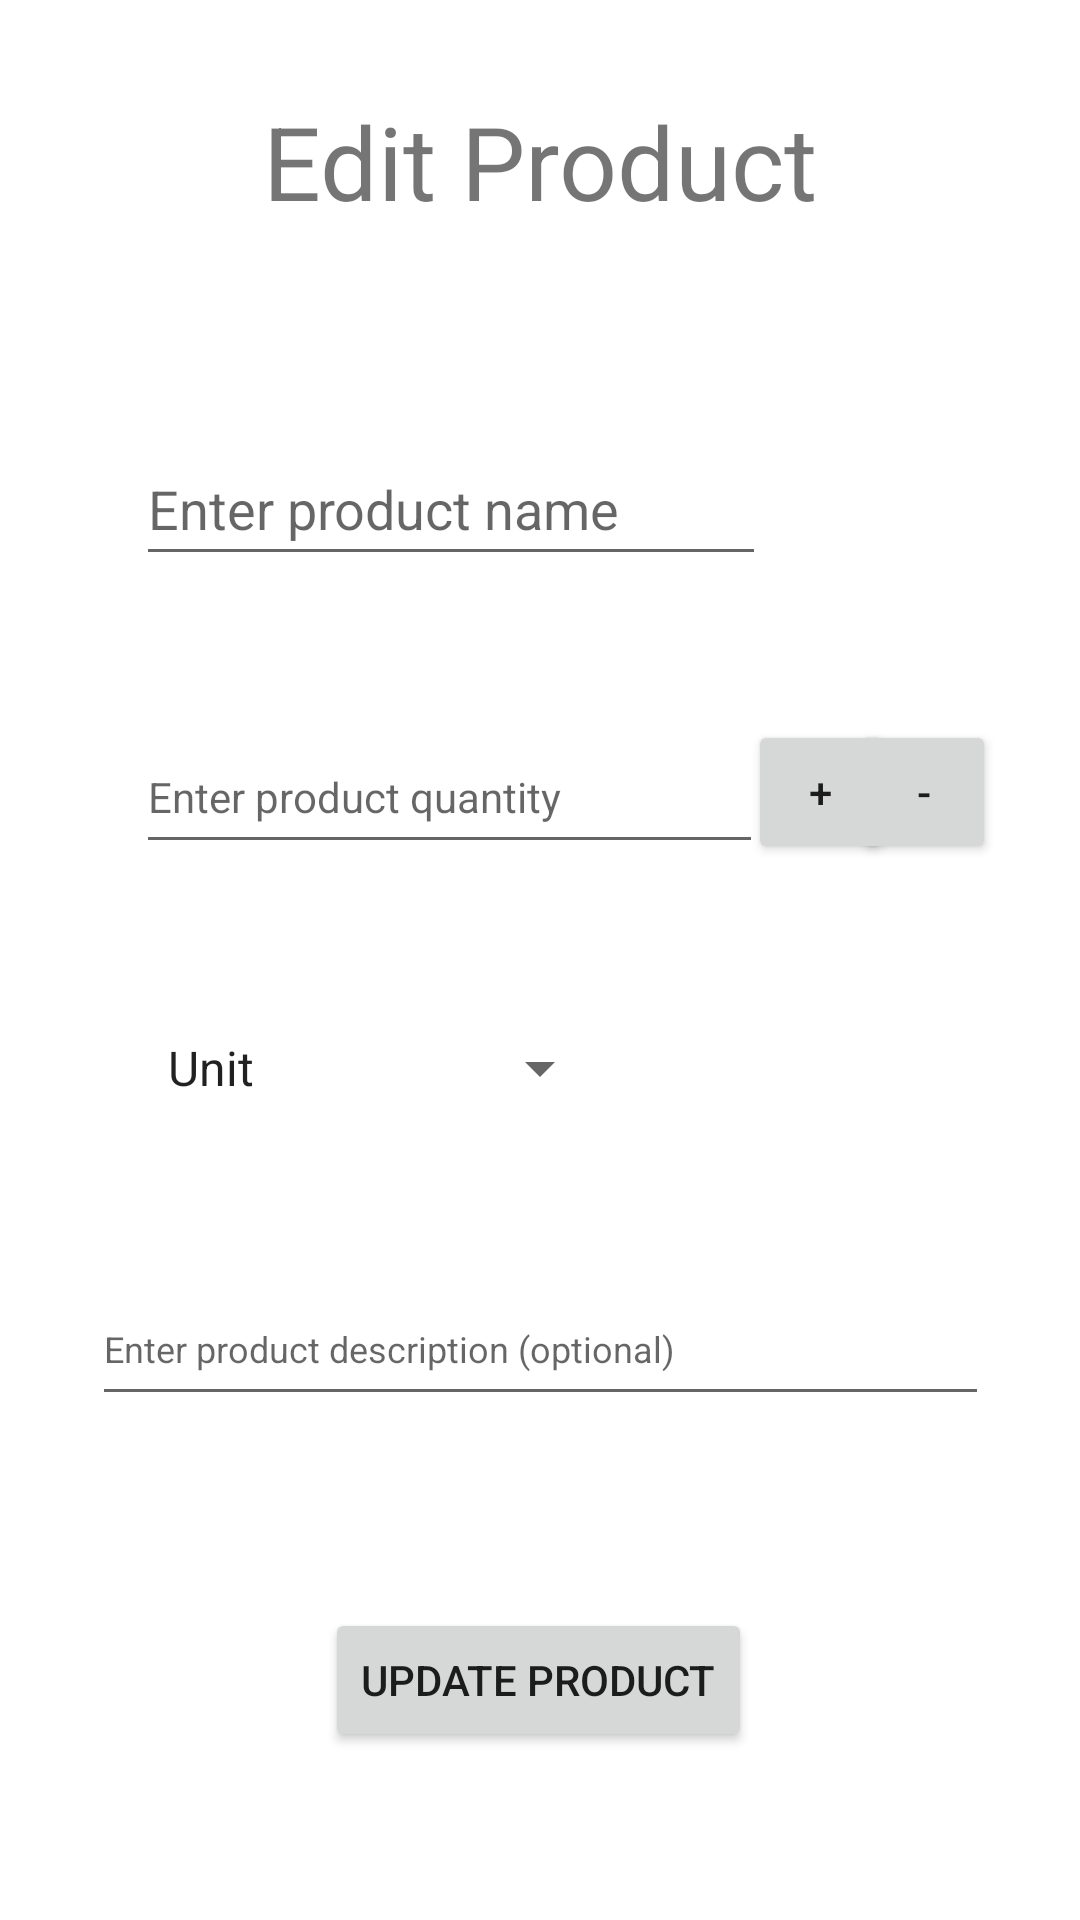

Layout XML and referenced resources for this Android screen:
<!-- AndroidManifest.xml: application theme Theme.Lab13 -->
<!-- res/layout/activity_update_product.xml -->
<?xml version="1.0" encoding="utf-8"?>
<androidx.constraintlayout.widget.ConstraintLayout xmlns:android="http://schemas.android.com/apk/res/android"
    xmlns:app="http://schemas.android.com/apk/res-auto"
    xmlns:tools="http://schemas.android.com/tools"
    android:layout_width="match_parent"
    android:layout_height="match_parent"
    tools:context=".UpdateProductActivity">

    <Button
        android:id="@+id/decQuantityButton"
        android:layout_width="48dp"
        android:layout_height="48dp"
        android:layout_marginEnd="28dp"
        android:text="-"
        app:layout_constraintBottom_toBottomOf="@+id/changeProductQuantity"
        app:layout_constraintEnd_toEndOf="parent"
        app:layout_constraintTop_toTopOf="@+id/changeProductQuantity"
        app:layout_constraintVertical_bias="0.0" />

    <EditText
        android:id="@+id/changeProductDesc"
        android:layout_width="299dp"
        android:layout_height="48dp"
        android:layout_marginTop="20dp"
        android:layout_marginBottom="64dp"
        android:ems="10"
        android:hint="Enter product description (optional)"
        android:inputType="textPersonName"
        android:textAlignment="viewStart"
        android:textSize="12sp"
        app:layout_constraintBottom_toTopOf="@+id/finishUpdatedProductButton"
        app:layout_constraintEnd_toEndOf="parent"
        app:layout_constraintStart_toStartOf="parent"
        app:layout_constraintTop_toBottomOf="@+id/editTextQuantity" />

    <EditText
        android:id="@+id/changeProductName"
        android:layout_width="wrap_content"
        android:layout_height="wrap_content"
        android:layout_marginTop="128dp"
        android:layout_marginBottom="48dp"
        android:ems="10"
        android:hint="Enter product name"
        android:inputType="textPersonName"
        android:minHeight="48dp"
        app:layout_constraintBottom_toTopOf="@+id/changeProductQuantity"
        app:layout_constraintEnd_toEndOf="parent"
        app:layout_constraintHorizontal_bias="0.303"
        app:layout_constraintStart_toStartOf="parent"
        app:layout_constraintTop_toBottomOf="@+id/textView4" />

    <EditText
        android:id="@+id/changeProductQuantity"
        android:layout_width="209dp"
        android:layout_height="48dp"
        android:layout_marginBottom="44dp"
        android:ems="10"
        android:hint="Enter product quantity"
        android:inputType="number"
        android:textSize="14sp"
        app:layout_constraintBottom_toTopOf="@+id/changeUnitSpinner"
        app:layout_constraintEnd_toEndOf="parent"
        app:layout_constraintHorizontal_bias="0.301"
        app:layout_constraintStart_toStartOf="parent" />

    <Spinner
        android:id="@+id/changeUnitSpinner"
        android:layout_width="156dp"
        android:layout_height="48dp"
        android:layout_marginTop="20dp"
        android:layout_marginBottom="44dp"
        android:entries="@array/labels_unit"
        android:spinnerMode="dropdown"
        app:layout_constraintBottom_toTopOf="@+id/changeProductDesc"
        app:layout_constraintEnd_toEndOf="parent"
        app:layout_constraintHorizontal_bias="0.235"
        app:layout_constraintStart_toStartOf="parent"
        app:layout_constraintTop_toBottomOf="@+id/editTextName" />

    <TextView
        android:id="@+id/textView5"
        android:layout_width="wrap_content"
        android:layout_height="wrap_content"
        android:text="Edit Product"
        android:textSize="34sp"
        app:layout_constraintBottom_toTopOf="@+id/changeProductName"
        app:layout_constraintEnd_toEndOf="parent"
        app:layout_constraintStart_toStartOf="parent"
        app:layout_constraintTop_toTopOf="parent"
        app:layout_constraintVertical_bias="0.315" />

    <Button
        android:id="@+id/finishUpdatedProductButton"
        android:layout_width="wrap_content"
        android:layout_height="wrap_content"
        android:layout_marginBottom="56dp"
        android:text="Update Product"
        app:layout_constraintBottom_toBottomOf="parent"
        app:layout_constraintEnd_toEndOf="parent"
        app:layout_constraintHorizontal_bias="0.497"
        app:layout_constraintStart_toStartOf="parent" />

    <Button
        android:id="@+id/incQuantityButton"
        android:layout_width="48dp"
        android:layout_height="48dp"
        android:text="+"
        app:layout_constraintBottom_toBottomOf="@+id/changeProductQuantity"
        app:layout_constraintEnd_toStartOf="@+id/decQuantityButton"
        app:layout_constraintHorizontal_bias="0.275"
        app:layout_constraintStart_toEndOf="@+id/changeProductQuantity"
        app:layout_constraintTop_toTopOf="@+id/changeProductQuantity" />

</androidx.constraintlayout.widget.ConstraintLayout>
<!-- resources referenced by this layout -->
<resources>
  <string-array name="labels_unit">
          <item>Unit</item>
          <item>Kg</item>
          <item>Liter</item>
      </string-array>
  <style name="Theme.Lab13" parent="Theme.MaterialComponents.DayNight.DarkActionBar">
          
          <item name="colorPrimary">@color/purple_500</item>
          <item name="colorPrimaryVariant">@color/purple_700</item>
          <item name="colorOnPrimary">@color/white</item>
          
          <item name="colorSecondary">@color/teal_200</item>
          <item name="colorSecondaryVariant">@color/teal_700</item>
          <item name="colorOnSecondary">@color/black</item>
          
          <item name="android:statusBarColor" tools:targetApi="l">?attr/colorPrimaryVariant</item>
          
      </style>
  <!-- not gathered from this repository: default colours our renderer supplied (Android Studio template values) -->
  <color name="purple_500">#FF6200EE</color>
  <color name="purple_700">#FF3700B3</color>
  <color name="teal_200">#FF03DAC5</color>
  <color name="teal_700">#FF018786</color>
  <color name="black">#FF000000</color>
  <color name="white">#FFFFFFFF</color>
</resources>
